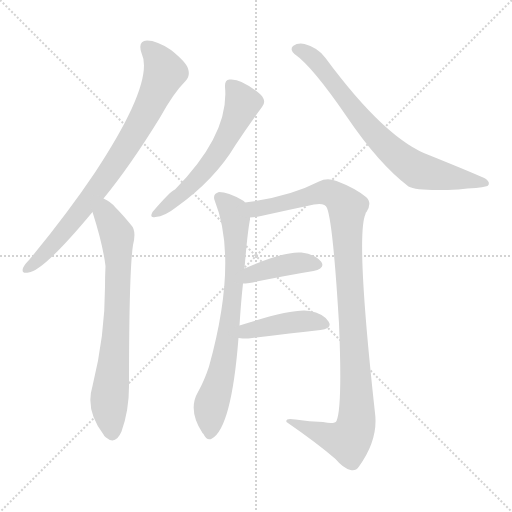
t = 0.00 s
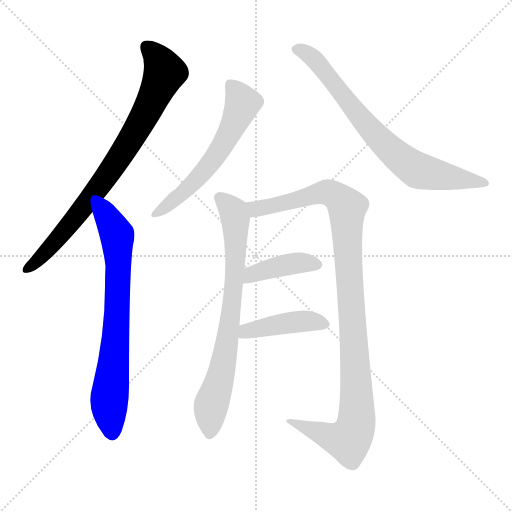
t = 1.39 s
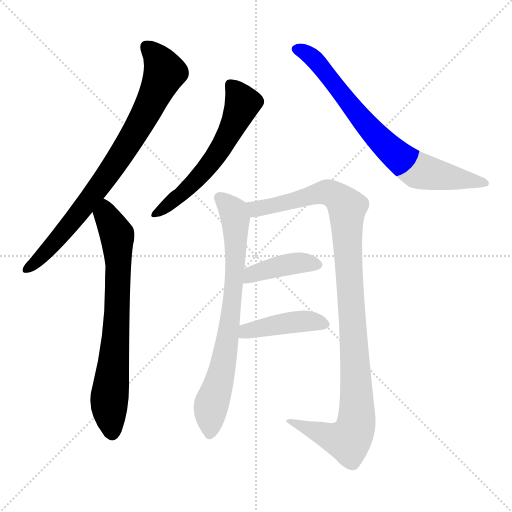
t = 2.78 s
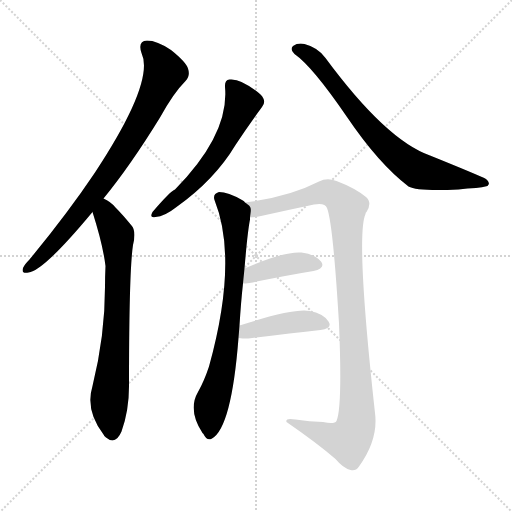
t = 4.18 s
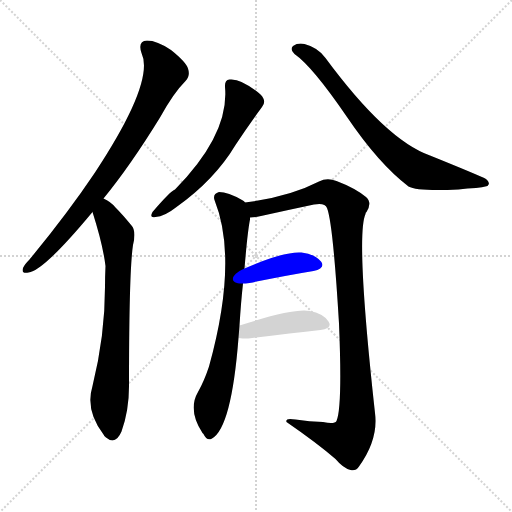
t = 5.57 s
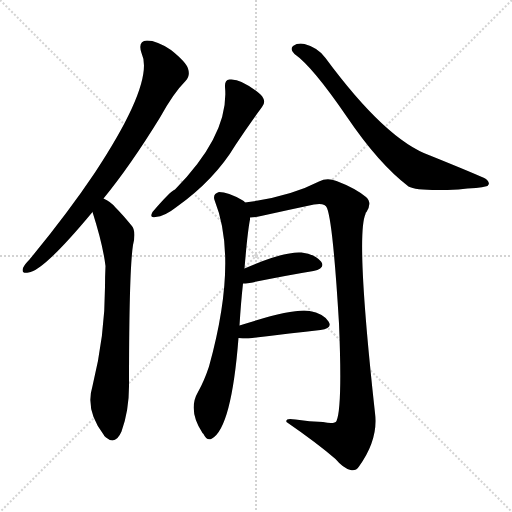
t = 6.96 s

The animated SVG that drew these frames (rendered in a browser with its animation timeline set to each time). Animation: 8 CSS @keyframes rules; one cycle of 6.96 s.

<svg version="1.1" viewBox="0 0 1024 1024" xmlns="http://www.w3.org/2000/svg">
  <g stroke="lightgray" stroke-dasharray="1,1" stroke-width="1" transform="scale(4, 4)">
    <line x1="0" y1="0" x2="256" y2="256"></line>
    <line x1="256" y1="0" x2="0" y2="256"></line>
    <line x1="128" y1="0" x2="128" y2="256"></line>
    <line x1="0" y1="128" x2="256" y2="128"></line>
  </g>
<g transform="scale(1, -1) translate(0, -900)">
   <style type="text/css">
    @keyframes keyframes0 {
      from {
       stroke: blue;
       stroke-dashoffset: 799;
       stroke-width: 128;
       }
       72% {
       animation-timing-function: step-end;
       stroke: blue;
       stroke-dashoffset: 0;
       stroke-width: 128;
       }
       to {
       stroke: black;
       stroke-width: 1024;
       }
       }
       #make-me-a-hanzi-animation-0 {
         animation: keyframes0 0.900228s both;
         animation-delay: 0.000000s;
         animation-timing-function: linear;
       }
    @keyframes keyframes1 {
      from {
       stroke: blue;
       stroke-dashoffset: 722;
       stroke-width: 128;
       }
       70% {
       animation-timing-function: step-end;
       stroke: blue;
       stroke-dashoffset: 0;
       stroke-width: 128;
       }
       to {
       stroke: black;
       stroke-width: 1024;
       }
       }
       #make-me-a-hanzi-animation-1 {
         animation: keyframes1 0.837565s both;
         animation-delay: 0.900228s;
         animation-timing-function: linear;
       }
    @keyframes keyframes2 {
      from {
       stroke: blue;
       stroke-dashoffset: 580;
       stroke-width: 128;
       }
       65% {
       animation-timing-function: step-end;
       stroke: blue;
       stroke-dashoffset: 0;
       stroke-width: 128;
       }
       to {
       stroke: black;
       stroke-width: 1024;
       }
       }
       #make-me-a-hanzi-animation-2 {
         animation: keyframes2 0.722005s both;
         animation-delay: 1.737793s;
         animation-timing-function: linear;
       }
    @keyframes keyframes3 {
      from {
       stroke: blue;
       stroke-dashoffset: 737;
       stroke-width: 128;
       }
       71% {
       animation-timing-function: step-end;
       stroke: blue;
       stroke-dashoffset: 0;
       stroke-width: 128;
       }
       to {
       stroke: black;
       stroke-width: 1024;
       }
       }
       #make-me-a-hanzi-animation-3 {
         animation: keyframes3 0.849772s both;
         animation-delay: 2.459798s;
         animation-timing-function: linear;
       }
    @keyframes keyframes4 {
      from {
       stroke: blue;
       stroke-dashoffset: 745;
       stroke-width: 128;
       }
       71% {
       animation-timing-function: step-end;
       stroke: blue;
       stroke-dashoffset: 0;
       stroke-width: 128;
       }
       to {
       stroke: black;
       stroke-width: 1024;
       }
       }
       #make-me-a-hanzi-animation-4 {
         animation: keyframes4 0.856283s both;
         animation-delay: 3.309570s;
         animation-timing-function: linear;
       }
    @keyframes keyframes5 {
      from {
       stroke: blue;
       stroke-dashoffset: 1055;
       stroke-width: 128;
       }
       77% {
       animation-timing-function: step-end;
       stroke: blue;
       stroke-dashoffset: 0;
       stroke-width: 128;
       }
       to {
       stroke: black;
       stroke-width: 1024;
       }
       }
       #make-me-a-hanzi-animation-5 {
         animation: keyframes5 1.108561s both;
         animation-delay: 4.165853s;
         animation-timing-function: linear;
       }
    @keyframes keyframes6 {
      from {
       stroke: blue;
       stroke-dashoffset: 402;
       stroke-width: 128;
       }
       57% {
       animation-timing-function: step-end;
       stroke: blue;
       stroke-dashoffset: 0;
       stroke-width: 128;
       }
       to {
       stroke: black;
       stroke-width: 1024;
       }
       }
       #make-me-a-hanzi-animation-6 {
         animation: keyframes6 0.577148s both;
         animation-delay: 5.274414s;
         animation-timing-function: linear;
       }
    @keyframes keyframes7 {
      from {
       stroke: blue;
       stroke-dashoffset: 426;
       stroke-width: 128;
       }
       58% {
       animation-timing-function: step-end;
       stroke: blue;
       stroke-dashoffset: 0;
       stroke-width: 128;
       }
       to {
       stroke: black;
       stroke-width: 1024;
       }
       }
       #make-me-a-hanzi-animation-7 {
         animation: keyframes7 0.596680s both;
         animation-delay: 5.851562s;
         animation-timing-function: linear;
       }
</style>
<path d="M 207.0 503.0 Q 261.0 569.0 320.0 665.0 Q 347.0 714.0 371.0 738.0 Q 381.0 748.0 376.0 763.0 Q 372.0 776.0 342.0 800.0 Q 314.0 819.0 294.0 819.0 Q 275.0 818.0 283.0 794.0 Q 310.0 737.0 190.0 555.0 Q 135.0 473.0 59.0 381.0 Q 49.0 371.0 46.0 364.0 Q 42.0 352.0 57.0 355.0 Q 87.0 358.0 185.0 476.0 L 207.0 503.0 Z" fill="lightgray"></path> 
<path d="M 185.0 476.0 Q 206.0 410.0 211.0 368.0 Q 210.0 347.0 210.0 326.0 Q 210.0 229.0 185.0 128.0 Q 170.0 79.0 207.0 31.0 Q 208.0 28.0 212.0 25.0 Q 231.0 9.0 243.0 37.0 Q 258.0 79.0 258.0 127.0 Q 258.0 358.0 266.0 410.0 Q 273.0 438.0 263.0 449.0 Q 245.0 471.0 231.0 485.0 Q 221.0 497.0 207.0 503.0 C 181.0 518.0 176.0 505.0 185.0 476.0 Z" fill="lightgray"></path> 
<path d="M 450.0 726.0 Q 459.0 632.0 350.0 521.0 Q 341.0 518.0 305.0 476.0 Q 298.0 463.0 311.0 466.0 Q 329.0 467.0 353.0 486.0 Q 429.0 540.0 471.0 610.0 Q 499.0 652.0 524.0 686.0 Q 534.0 698.0 521.0 711.0 Q 482.0 744.0 459.0 741.0 Q 449.0 740.0 450.0 726.0 Z" fill="lightgray"></path> 
<path d="M 589.0 792.0 Q 625.0 767.0 694.0 666.0 Q 757.0 573.0 817.0 527.0 Q 835.0 517.0 917.0 521.0 Q 935.0 524.0 952.0 524.0 Q 964.0 525.0 975.0 528.0 Q 982.0 534.0 972.0 542.0 Q 959.0 549.0 860.0 589.0 Q 772.0 620.0 651.0 784.0 Q 636.0 805.0 609.0 812.0 Q 596.0 815.0 586.0 808.0 Q 579.0 801.0 589.0 792.0 Z" fill="lightgray"></path> 
<path d="M 479.0 249.0 Q 482.0 297.0 486.0 333.0 L 489.0 363.0 Q 495.0 436.0 500.0 461.0 Q 500.0 464.0 500.0 465.0 C 503.0 486.0 503.0 486.0 490.0 495.0 Q 489.0 498.0 484.0 500.0 Q 456.0 516.0 438.0 516.0 Q 425.0 512.0 429.0 500.0 Q 477.0 380.0 418.0 167.0 Q 408.0 137.0 396.0 116.0 Q 375.0 80.0 405.0 34.0 L 407.0 32.0 Q 414.0 17.0 424.0 23.0 Q 463.0 45.0 477.0 224.0 L 479.0 249.0 Z" fill="lightgray"></path> 
<path d="M 500.0 465.0 Q 510.0 465.0 522.0 468.0 Q 576.0 480.0 628.0 491.0 Q 650.0 495.0 654.0 484.0 Q 666.0 454.0 678.0 253.0 Q 685.0 85.0 673.0 58.0 Q 669.0 51.0 646.0 56.0 Q 619.0 57.0 591.0 61.0 Q 570.0 65.0 573.0 56.0 Q 634.0 14.0 671.0 -18.0 Q 686.0 -36.0 701.0 -40.0 Q 711.0 -43.0 718.0 -33.0 Q 757.0 21.0 750.0 74.0 Q 711.0 428.0 731.0 472.0 Q 731.0 475.0 733.0 476.0 Q 745.0 495.0 732.0 506.0 Q 710.0 524.0 673.0 538.0 Q 654.0 545.0 638.0 537.0 Q 578.0 506.0 490.0 495.0 C 460.0 491.0 470.0 461.0 500.0 465.0 Z" fill="lightgray"></path> 
<path d="M 486.0 333.0 Q 490.0 333.0 499.0 334.0 Q 572.0 349.0 627.0 358.0 Q 652.0 364.0 642.0 377.0 Q 629.0 392.0 603.0 395.0 Q 569.0 398.0 489.0 363.0 C 461.0 351.0 456.0 332.0 486.0 333.0 Z" fill="lightgray"></path> 
<path d="M 477.0 224.0 Q 484.0 223.0 497.0 223.0 Q 579.0 233.0 641.0 240.0 Q 666.0 243.0 657.0 257.0 Q 647.0 273.0 619.0 278.0 Q 588.0 284.0 479.0 249.0 C 450.0 240.0 447.0 227.0 477.0 224.0 Z" fill="lightgray"></path> 
      <clipPath id="make-me-a-hanzi-clip-0">
      <path d="M 207.0 503.0 Q 261.0 569.0 320.0 665.0 Q 347.0 714.0 371.0 738.0 Q 381.0 748.0 376.0 763.0 Q 372.0 776.0 342.0 800.0 Q 314.0 819.0 294.0 819.0 Q 275.0 818.0 283.0 794.0 Q 310.0 737.0 190.0 555.0 Q 135.0 473.0 59.0 381.0 Q 49.0 371.0 46.0 364.0 Q 42.0 352.0 57.0 355.0 Q 87.0 358.0 185.0 476.0 L 207.0 503.0 Z" fill="lightgray"></path>
      </clipPath>
      <path clip-path="url(#make-me-a-hanzi-clip-0)" d="M 294.0 804.0 L 312.0 788.0 L 330.0 755.0 L 299.0 687.0 L 251.0 603.0 L 173.0 493.0 L 81.0 384.0 L 55.0 364.0 " fill="none" id="make-me-a-hanzi-animation-0" stroke-dasharray="671 1342" stroke-linecap="round"></path>

      <clipPath id="make-me-a-hanzi-clip-1">
      <path d="M 185.0 476.0 Q 206.0 410.0 211.0 368.0 Q 210.0 347.0 210.0 326.0 Q 210.0 229.0 185.0 128.0 Q 170.0 79.0 207.0 31.0 Q 208.0 28.0 212.0 25.0 Q 231.0 9.0 243.0 37.0 Q 258.0 79.0 258.0 127.0 Q 258.0 358.0 266.0 410.0 Q 273.0 438.0 263.0 449.0 Q 245.0 471.0 231.0 485.0 Q 221.0 497.0 207.0 503.0 C 181.0 518.0 176.0 505.0 185.0 476.0 Z" fill="lightgray"></path>
      </clipPath>
      <path clip-path="url(#make-me-a-hanzi-clip-1)" d="M 210.0 493.0 L 212.0 470.0 L 234.0 430.0 L 237.0 374.0 L 232.0 231.0 L 218.0 87.0 L 224.0 34.0 " fill="none" id="make-me-a-hanzi-animation-1" stroke-dasharray="594 1188" stroke-linecap="round"></path>

      <clipPath id="make-me-a-hanzi-clip-2">
      <path d="M 450.0 726.0 Q 459.0 632.0 350.0 521.0 Q 341.0 518.0 305.0 476.0 Q 298.0 463.0 311.0 466.0 Q 329.0 467.0 353.0 486.0 Q 429.0 540.0 471.0 610.0 Q 499.0 652.0 524.0 686.0 Q 534.0 698.0 521.0 711.0 Q 482.0 744.0 459.0 741.0 Q 449.0 740.0 450.0 726.0 Z" fill="lightgray"></path>
      </clipPath>
      <path clip-path="url(#make-me-a-hanzi-clip-2)" d="M 461.0 730.0 L 485.0 694.0 L 457.0 630.0 L 426.0 579.0 L 387.0 534.0 L 316.0 476.0 " fill="none" id="make-me-a-hanzi-animation-2" stroke-dasharray="452 904" stroke-linecap="round"></path>

      <clipPath id="make-me-a-hanzi-clip-3">
      <path d="M 589.0 792.0 Q 625.0 767.0 694.0 666.0 Q 757.0 573.0 817.0 527.0 Q 835.0 517.0 917.0 521.0 Q 935.0 524.0 952.0 524.0 Q 964.0 525.0 975.0 528.0 Q 982.0 534.0 972.0 542.0 Q 959.0 549.0 860.0 589.0 Q 772.0 620.0 651.0 784.0 Q 636.0 805.0 609.0 812.0 Q 596.0 815.0 586.0 808.0 Q 579.0 801.0 589.0 792.0 Z" fill="lightgray"></path>
      </clipPath>
      <path clip-path="url(#make-me-a-hanzi-clip-3)" d="M 593.0 801.0 L 619.0 789.0 L 645.0 765.0 L 741.0 642.0 L 814.0 573.0 L 843.0 557.0 L 968.0 534.0 " fill="none" id="make-me-a-hanzi-animation-3" stroke-dasharray="609 1218" stroke-linecap="round"></path>

      <clipPath id="make-me-a-hanzi-clip-4">
      <path d="M 479.0 249.0 Q 482.0 297.0 486.0 333.0 L 489.0 363.0 Q 495.0 436.0 500.0 461.0 Q 500.0 464.0 500.0 465.0 C 503.0 486.0 503.0 486.0 490.0 495.0 Q 489.0 498.0 484.0 500.0 Q 456.0 516.0 438.0 516.0 Q 425.0 512.0 429.0 500.0 Q 477.0 380.0 418.0 167.0 Q 408.0 137.0 396.0 116.0 Q 375.0 80.0 405.0 34.0 L 407.0 32.0 Q 414.0 17.0 424.0 23.0 Q 463.0 45.0 477.0 224.0 L 479.0 249.0 Z" fill="lightgray"></path>
      </clipPath>
      <path clip-path="url(#make-me-a-hanzi-clip-4)" d="M 439.0 505.0 L 466.0 477.0 L 471.0 462.0 L 472.0 394.0 L 450.0 187.0 L 421.0 84.0 L 419.0 33.0 " fill="none" id="make-me-a-hanzi-animation-4" stroke-dasharray="617 1234" stroke-linecap="round"></path>

      <clipPath id="make-me-a-hanzi-clip-5">
      <path d="M 500.0 465.0 Q 510.0 465.0 522.0 468.0 Q 576.0 480.0 628.0 491.0 Q 650.0 495.0 654.0 484.0 Q 666.0 454.0 678.0 253.0 Q 685.0 85.0 673.0 58.0 Q 669.0 51.0 646.0 56.0 Q 619.0 57.0 591.0 61.0 Q 570.0 65.0 573.0 56.0 Q 634.0 14.0 671.0 -18.0 Q 686.0 -36.0 701.0 -40.0 Q 711.0 -43.0 718.0 -33.0 Q 757.0 21.0 750.0 74.0 Q 711.0 428.0 731.0 472.0 Q 731.0 475.0 733.0 476.0 Q 745.0 495.0 732.0 506.0 Q 710.0 524.0 673.0 538.0 Q 654.0 545.0 638.0 537.0 Q 578.0 506.0 490.0 495.0 C 460.0 491.0 470.0 461.0 500.0 465.0 Z" fill="lightgray"></path>
      </clipPath>
      <path clip-path="url(#make-me-a-hanzi-clip-5)" d="M 500.0 490.0 L 513.0 482.0 L 527.0 484.0 L 651.0 516.0 L 681.0 501.0 L 694.0 483.0 L 714.0 112.0 L 710.0 43.0 L 694.0 19.0 L 583.0 54.0 " fill="none" id="make-me-a-hanzi-animation-5" stroke-dasharray="927 1854" stroke-linecap="round"></path>

      <clipPath id="make-me-a-hanzi-clip-6">
      <path d="M 486.0 333.0 Q 490.0 333.0 499.0 334.0 Q 572.0 349.0 627.0 358.0 Q 652.0 364.0 642.0 377.0 Q 629.0 392.0 603.0 395.0 Q 569.0 398.0 489.0 363.0 C 461.0 351.0 456.0 332.0 486.0 333.0 Z" fill="lightgray"></path>
      </clipPath>
      <path clip-path="url(#make-me-a-hanzi-clip-6)" d="M 492.0 340.0 L 523.0 359.0 L 569.0 370.0 L 631.0 370.0 " fill="none" id="make-me-a-hanzi-animation-6" stroke-dasharray="274 548" stroke-linecap="round"></path>

      <clipPath id="make-me-a-hanzi-clip-7">
      <path d="M 477.0 224.0 Q 484.0 223.0 497.0 223.0 Q 579.0 233.0 641.0 240.0 Q 666.0 243.0 657.0 257.0 Q 647.0 273.0 619.0 278.0 Q 588.0 284.0 479.0 249.0 C 450.0 240.0 447.0 227.0 477.0 224.0 Z" fill="lightgray"></path>
      </clipPath>
      <path clip-path="url(#make-me-a-hanzi-clip-7)" d="M 482.0 230.0 L 495.0 240.0 L 586.0 256.0 L 613.0 258.0 L 646.0 251.0 " fill="none" id="make-me-a-hanzi-animation-7" stroke-dasharray="298 596" stroke-linecap="round"></path>

</g>
</svg>
